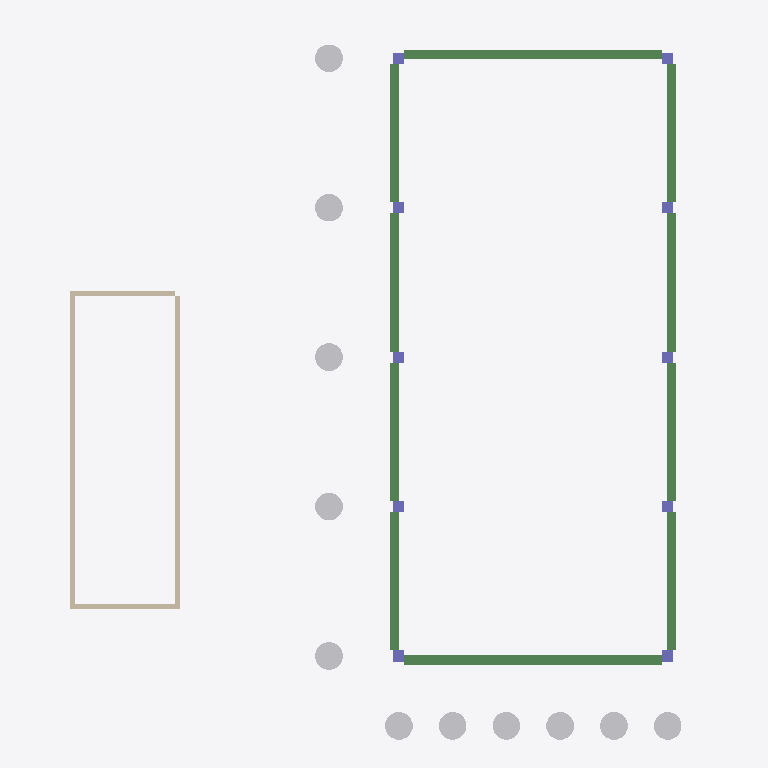
Plan cut of the same IFC building model at storey 'Floor 1' (level 0.00 m, cut at 1.40 m), seen from above with north up, elements coloured by IFC class: 11 other elements (light grey), 10 beams (green), 10 columns (violet), 4 walls (beige). Cut surfaces are drawn darker.
Extent 25.2 m × 28.6 m × 7.7 m (x, y, z). Storeys (1): Floor 1 at 0.00 m. Elements (121): 41 IfcSlab, 35 IfcBeam, 30 IfcColumn, 11 IfcBuildingElementProxy, 4 IfcWallStandardCase.

HEADER;
FILE_DESCRIPTION(('ViewDefinition [CoordinationView_V2.0]','Comment [Comments]','Comment [System: Bentley AECOsim Building Designer 08.11.09.866]'),'2;1');
FILE_NAME('×ÛºÏ£¨ÎÞµçÀÂ??¹µ£©','2018-01-23T16:20:16+08:00',(''),(''),'ST-DEVELOPER v12','AECOsim Building Designer 08.11.09.866','');
FILE_SCHEMA(('IFC2X3'));
ENDSEC;
DATA;
#9435=IFCPROJECT('2DpwpzJqn6gQjDaNqg6xHE',#22,'COBie Project','bSa COBie Challenge 2013',$,'',$,(#407),#9434);
#3166=IFCSITE('2Q$LTw$1L9gAHnX7clp7dV',#22,'Site','',$,#1711,$,'',.ELEMENT.,$,$,$,$,$);
#1710=IFCBUILDING('1USq15Vbz709JoRAE$b$3Y',#22,'Building01','',$,#1712,$,'',.ELEMENT.,0.0,0.0,$);
#1709=IFCBUILDINGSTOREY('1Vz2GEoOfFZfiWW1lFGmuf',#22,'Floor 1','',$,#1713,$,'',.ELEMENT.,0.0);
#99=IFCBEAM('3VkR0PywP7BQ5gZ_OzBRHy',#22,'混凝土矩形梁','Concrete Beam 250 x 700 :0, ×ÛºÏ£¨ÎÞµçÀÂ¹µ£©.dgn, Design Model:70074','混凝土矩形梁',#1773,#1604,$);
#100=IFCBEAM('1ZAsatn$n9$A0YRkW9r4f5',#22,'混凝土矩形梁','Concrete Beam 250 x 700 :0, ×ÛºÏ£¨ÎÞµçÀÂ¹µ£©.dgn, Design Model:70094','混凝土矩形梁',#1774,#1605,$);
#81=IFCWALLSTANDARDCASE('1cZBqze_fFdxB$z2ZDGdrQ',#22,'基础墙','Foundation Walls :0, ×ÛºÏ£¨ÎÞµçÀÂ¹µ£©.dgn, Design Model:72807','基础墙',#1824,#1655,$);
#79=IFCWALLSTANDARDCASE('29P7SZLmL3IP8vTiPoxrjv',#22,'基础墙','Foundation Walls :0, ×ÛºÏ£¨ÎÞµçÀÂ¹µ£©.dgn, Design Model:72789','基础墙',#1822,#1653,$);
#103=IFCBEAM('0azoqqogHEXPI7ICp78omB',#22,'混凝土矩形梁','Concrete Beam 250 x 700 :0, ×ÛºÏ£¨ÎÞµçÀÂ¹µ£©.dgn, Design Model:70154','混凝土矩形梁',#1777,#1608,$);
#106=IFCBEAM('3IFVbFqfnFvPFrjh73J15Q',#22,'混凝土矩形梁','Concrete Beam 250 x 700 :0, ×ÛºÏ£¨ÎÞµçÀÂ¹µ£©.dgn, Design Model:70214','混凝土矩形梁',#1780,#1611,$);
#102=IFCBEAM('3MuagmQVnEVeACP8o8vrId',#22,'混凝土矩形梁','Concrete Beam 250 x 700 :0, ×ÛºÏ£¨ÎÞµçÀÂ¹µ£©.dgn, Design Model:70134','混凝土矩形梁',#1776,#1607,$);
#101=IFCBEAM('3mcaBOjn1DJBbiVECGmA_C',#22,'混凝土矩形梁','Concrete Beam 250 x 700 :0, ×ÛºÏ£¨ÎÞµçÀÂ¹µ£©.dgn, Design Model:70114','混凝土矩形梁',#1775,#1606,$);
#104=IFCBEAM('3qowQPbvzC$wXbJYpycw9n',#22,'混凝土矩形梁','Concrete Beam 250 x 700 :0, ×ÛºÏ£¨ÎÞµçÀÂ¹µ£©.dgn, Design Model:70174','混凝土矩形梁',#1778,#1609,$);
#105=IFCBEAM('0L2Pz$s5n9mANlVZB0fige',#22,'混凝土矩形梁','Concrete Beam 250 x 700 :0, ×ÛºÏ£¨ÎÞµçÀÂ¹µ£©.dgn, Design Model:70194','混凝土矩形梁',#1779,#1610,$);
#107=IFCBEAM('05k2I9y8TFA97g1$QjbxMQ',#22,'混凝土矩形梁','Concrete Beam 250 x 700 :0, ×ÛºÏ£¨ÎÞµçÀÂ¹µ£©.dgn, Design Model:70234','混凝土矩形梁',#1781,#1612,$);
#108=IFCBEAM('1zoit9abv9uuivDeouVu6E',#22,'混凝土矩形梁','Concrete Beam 250 x 700 :0, ×ÛºÏ£¨ÎÞµçÀÂ¹µ£©.dgn, Design Model:70254','混凝土矩形梁',#1782,#1613,$);
#38=IFCBUILDINGELEMENTPROXY('0dOVahg1H4Qx0C4bfFO8Hw',#22,'','1,ÖáÍø.dgn,Building1-:71307',$,#1826,#1657,$,$);
#40=IFCBUILDINGELEMENTPROXY('0jToXzr3L0EPi0l1Tdjavy',#22,'','1,ÖáÍø.dgn,Building1-:71321',$,#1828,#1659,$,$);
#47=IFCBUILDINGELEMENTPROXY('30yEOQ2_fCWf9oyocN$sCw',#22,'','1,ÖáÍø.dgn,Building1-:71370',$,#1835,#1666,$,$);
#43=IFCBUILDINGELEMENTPROXY('1fANH5KULC9x3c2nbjJXty',#22,'','1,ÖáÍø.dgn,Building1-:71342',$,#1831,#1662,$,$);
#46=IFCBUILDINGELEMENTPROXY('3uWfrnWqb4NuwEp$Xr$EKN',#22,'','1,ÖáÍø.dgn,Building1-:71363',$,#1834,#1665,$,$);
#42=IFCBUILDINGELEMENTPROXY('2P3V8fkAHC4gP6UFoSEcIs',#22,'','1,ÖáÍø.dgn,Building1-:71335',$,#1830,#1661,$,$);
#41=IFCBUILDINGELEMENTPROXY('2YX5copd5A5vjFXhOHZdB$',#22,'','1,ÖáÍø.dgn,Building1-:71328',$,#1829,#1660,$,$);
#48=IFCBUILDINGELEMENTPROXY('0tFXrJGPb8f8nBbRqTEuoC',#22,'','1,ÖáÍø.dgn,Building1-:71377',$,#1836,#1667,$,$);
#44=IFCBUILDINGELEMENTPROXY('242Wrm8E1CzuclPTwtNk3j',#22,'','1,ÖáÍø.dgn,Building1-:71349',$,#1832,#1663,$,$);
#45=IFCBUILDINGELEMENTPROXY('0jgaZzgQXErPZGQ9_4V8YD',#22,'','1,ÖáÍø.dgn,Building1-:71356',$,#1833,#1664,$,$);
#39=IFCBUILDINGELEMENTPROXY('1pY7GKICH0FPHWDdJbji87',#22,'','1,ÖáÍø.dgn,Building1-:71314',$,#1827,#1658,$,$);
#80=IFCWALLSTANDARDCASE('2MKX5l3oT96vrSewn2PE3n',#22,'基础墙','Foundation Walls :0, ×ÛºÏ£¨ÎÞµçÀÂ¹µ£©.dgn, Design Model:72798','基础墙',#1823,#1654,$);
#82=IFCWALLSTANDARDCASE('3XYuLql$5FEf2_5qz3fJXs',#22,'基础墙','Foundation Walls :0, ×ÛºÏ£¨ÎÞµçÀÂ¹µ£©.dgn, Design Model:72816','基础墙',#1825,#1656,$);
#158=IFCCOLUMN('1Kux3xX71BaRtvnbK48pxj',#22,'混凝土方柱','Square Column 400 Sq :0, ×ÛºÏ£¨ÎÞµçÀÂ¹µ£©.dgn, Design Model:71233','混凝土方柱',#1815,#1646,$);
#164=IFCCOLUMN('3M9sJrIFP2d9YTRw9h9SNM',#22,'混凝土方柱','Square Column 400 Sq :0, ×ÛºÏ£¨ÎÞµçÀÂ¹µ£©.dgn, Design Model:68708','混凝土方柱',#1821,#1652,$);
#155=IFCCOLUMN('0Rb8UtcyH5leuv79Wq83z9',#22,'混凝土方柱','Square Column 400 Sq :0, ×ÛºÏ£¨ÎÞµçÀÂ¹µ£©.dgn, Design Model:71153','混凝土方柱',#1812,#1643,$);
#157=IFCCOLUMN('3GM58L4T98FwpLjtIZarKJ',#22,'混凝土方柱','Square Column 400 Sq :0, ×ÛºÏ£¨ÎÞµçÀÂ¹µ£©.dgn, Design Model:71193','混凝土方柱',#1814,#1645,$);
#156=IFCCOLUMN('0sIClhmhb0ufjlB0vXUQre',#22,'混凝土方柱','Square Column 400 Sq :0, ×ÛºÏ£¨ÎÞµçÀÂ¹µ£©.dgn, Design Model:71173','混凝土方柱',#1813,#1644,$);
#160=IFCCOLUMN('0VXnMbhMD8Uus7orbhPYop',#22,'混凝土方柱','Square Column 400 Sq :0, ×ÛºÏ£¨ÎÞµçÀÂ¹µ£©.dgn, Design Model:71313','混凝土方柱',#1817,#1648,$);
#159=IFCCOLUMN('3Z3aOLfwD7Cf0JweaLPDe1',#22,'混凝土方柱','Square Column 400 Sq :0, ×ÛºÏ£¨ÎÞµçÀÂ¹µ£©.dgn, Design Model:71133','混凝土方柱',#1816,#1647,$);
#161=IFCCOLUMN('2m0RsHWuTC$Abh5ZkOpbL8',#22,'混凝土方柱','Square Column 400 Sq :0, ×ÛºÏ£¨ÎÞµçÀÂ¹µ£©.dgn, Design Model:71293','混凝土方柱',#1818,#1649,$);
#163=IFCCOLUMN('1h5$MS22j8BhXCJ9kNLhQr',#22,'混凝土方柱','Square Column 400 Sq :0, ×ÛºÏ£¨ÎÞµçÀÂ¹µ£©.dgn, Design Model:71253','混凝土方柱',#1820,#1651,$);
#162=IFCCOLUMN('3iyjWGuJ906f1V2Mbwio$6',#22,'混凝土方柱','Square Column 400 Sq :0, ×ÛºÏ£¨ÎÞµçÀÂ¹µ£©.dgn, Design Model:71273','混凝土方柱',#1819,#1650,$);
ENDSEC;